Run: headless pygame with SDL's dummy video driver; simulated clock (each Clock.tick advances the game by its frame time, no real sleeping); random seed 0; keys injected as events and as key.get_pressed() state; no mouse input.
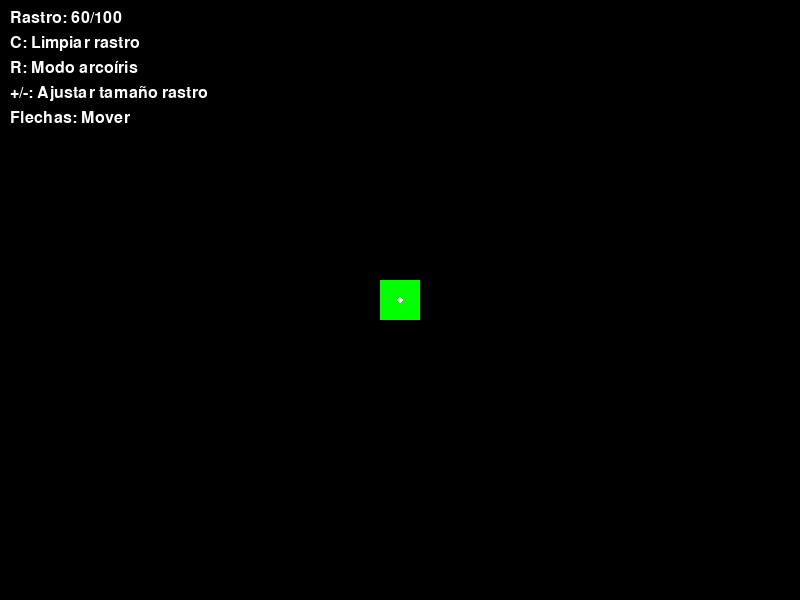
Frame 1 of 4 · flips 1–60 · no input
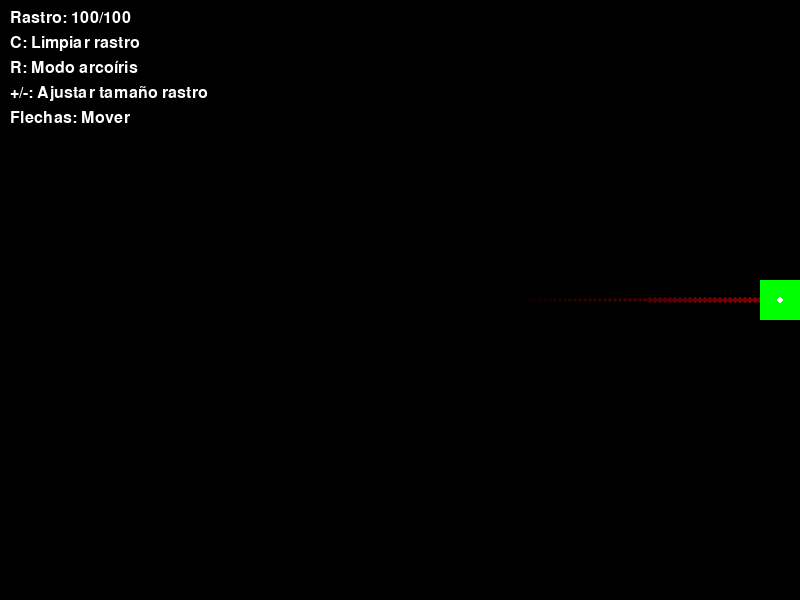
Frame 2 of 4 · flips 61–180 · tapped SPACE, RETURN · held RIGHT (→), D
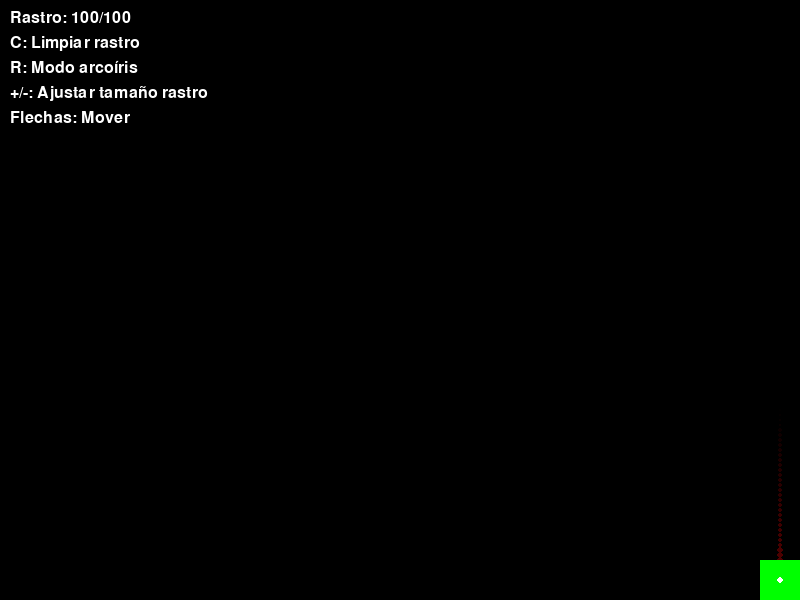
Frame 3 of 4 · flips 181–300 · held DOWN (↓), S
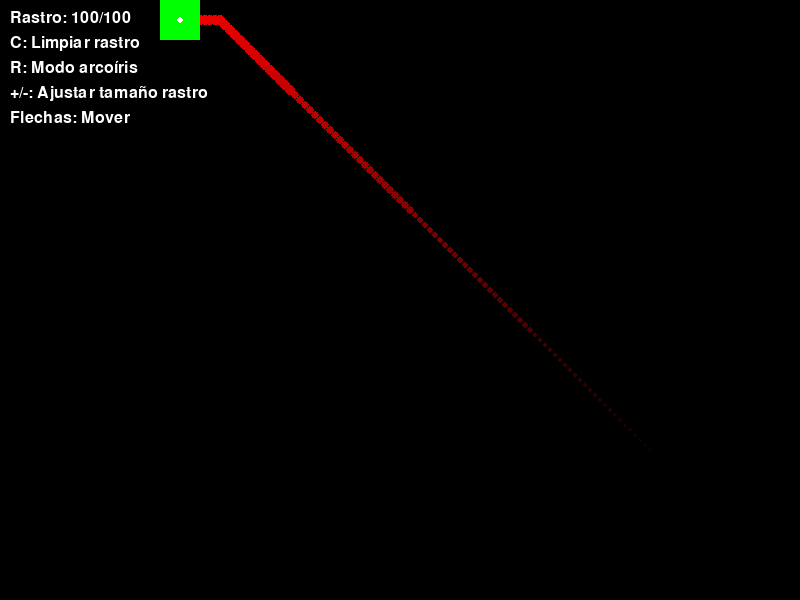
Frame 4 of 4 · flips 301–420 · held LEFT (←), A, UP (↑), W

The pygame program that drew these frames:

import pygame
import sys

# Inicializar Pygame
pygame.init()

# Configurar la ventana
width, height = 800, 600
screen = pygame.display.set_mode((width, height))
pygame.display.set_caption("Rastro de Movimiento Avanzado")

# Colores
VERDE = (0, 255, 0)
ROJO = (255, 0, 0)
AZUL = (0, 0, 255)
NEGRO = (0, 0, 0)
BLANCO = (255, 255, 255)
AMARILLO = (255, 255, 0)

# Rectángulo principal
rect_size = 40
rect_x = width // 2 - rect_size // 2
rect_y = height // 2 - rect_size // 2
velocidad = 5

# Sistema de rastro
rastro = []
max_rastro = 100
radio_circulo = 6
rastro_color = ROJO
modo_arcoiris = False

# Bucle principal
clock = pygame.time.Clock()
running = True

def color_arcoiris(progreso):
    """Genera un color del arcoíris basado en el progreso (0-1)"""
    r = int(255 * (1 - abs(progreso * 6 - 3) / 3))
    g = int(255 * (1 - abs(progreso * 6 - 2) / 3))
    b = int(255 * (1 - abs(progreso * 6 - 4) / 3))
    return (max(0, min(255, r)), max(0, min(255, g)), max(0, min(255, b)))

while running:
    for event in pygame.event.get():
        if event.type == pygame.QUIT:
            running = False
        elif event.type == pygame.KEYDOWN:
            if event.key == pygame.K_ESCAPE:
                running = False
            elif event.key == pygame.K_c:  # Limpiar rastro
                rastro.clear()
            elif event.key == pygame.K_r:  # Cambiar modo arcoíris
                modo_arcoiris = not modo_arcoiris
            elif event.key == pygame.K_PLUS or event.key == pygame.K_EQUALS:
                max_rastro = min(200, max_rastro + 10)
            elif event.key == pygame.K_MINUS:
                max_rastro = max(10, max_rastro - 10)
    
    # Obtener teclas presionadas
    keys = pygame.key.get_pressed()
    
    # Movimiento
    if keys[pygame.K_LEFT]:
        rect_x -= velocidad
    if keys[pygame.K_RIGHT]:
        rect_x += velocidad
    if keys[pygame.K_UP]:
        rect_y -= velocidad
    if keys[pygame.K_DOWN]:
        rect_y += velocidad
    
    # Verificar límites
    rect_x = max(0, min(rect_x, width - rect_size))
    rect_y = max(0, min(rect_y, height - rect_size))
    
    # Agregar posición actual al rastro
    centro_x = rect_x + rect_size // 2
    centro_y = rect_y + rect_size // 2
    rastro.append((centro_x, centro_y))
    
    # Limitar el tamaño del rastro
    if len(rastro) > max_rastro:
        rastro.pop(0)
    
    # Dibujar
    screen.fill(NEGRO)
    
    # Dibujar el rastro
    for i, (x, y) in enumerate(rastro):
        progreso = i / len(rastro) if len(rastro) > 0 else 0
        
        if modo_arcoiris:
            color = color_arcoiris(progreso)
        else:
            # Fade del color base
            alpha = int(255 * progreso)
            color = (min(255, rastro_color[0] * alpha // 255), 
                    min(255, rastro_color[1] * alpha // 255), 
                    min(255, rastro_color[2] * alpha // 255))
        
        radio = int(radio_circulo * (0.3 + 0.7 * progreso))
        pygame.draw.circle(screen, color, (x, y), radio)
    
    # Dibujar el rectángulo principal
    pygame.draw.rect(screen, VERDE, (rect_x, rect_y, rect_size, rect_size))
    pygame.draw.circle(screen, BLANCO, (centro_x, centro_y), 3)
    
    # Mostrar información
    font = pygame.font.Font(None, 24)
    info_lines = [
        f"Rastro: {len(rastro)}/{max_rastro}",
        "C: Limpiar rastro",
        "R: Modo arcoíris",
        "+/-: Ajustar tamaño rastro",
        "Flechas: Mover"
    ]
    
    for i, line in enumerate(info_lines):
        texto = font.render(line, True, BLANCO)
        screen.blit(texto, (10, 10 + i * 25))
    
    # Actualizar la pantalla
    pygame.display.flip()
    clock.tick(60)

# Salir de Pygame
pygame.quit()
sys.exit()
